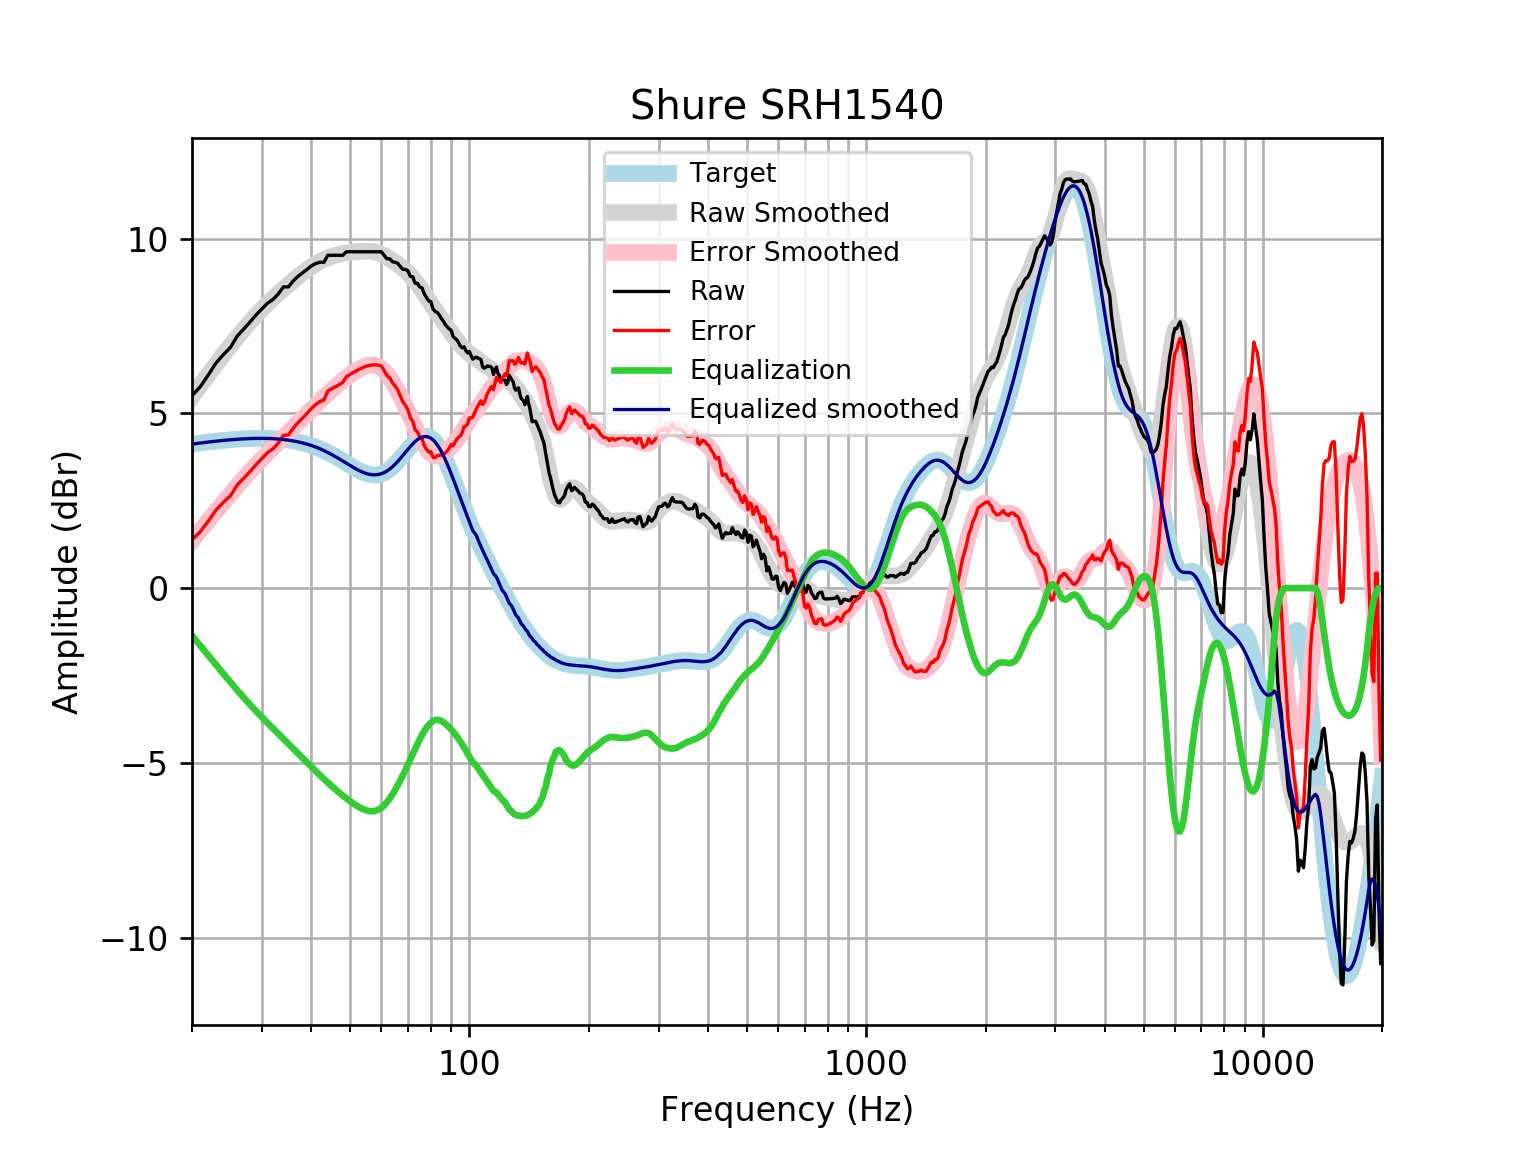

Data behind this chart, as committed beside it:
frequency, raw, error, smoothed, error_smoothed, equalization, equalized_raw, equalized_smoothed, target
20, 5.5, 1.38, 5.479, 1.358, -1.358, 4.142, 4.121, 4.121
21, 5.767, 1.615, 5.804, 1.652, -1.652, 4.115, 4.152, 4.152
22, 6.104, 1.923, 6.113, 1.932, -1.932, 4.172, 4.18, 4.18
23, 6.443, 2.238, 6.405, 2.199, -2.199, 4.244, 4.205, 4.205
24, 6.681, 2.454, 6.68, 2.453, -2.453, 4.228, 4.227, 4.227
25, 6.886, 2.642, 6.938, 2.693, -2.693, 4.193, 4.245, 4.245
26, 7.21, 2.951, 7.179, 2.92, -2.92, 4.29, 4.259, 4.259
27, 7.411, 3.141, 7.404, 3.133, -3.133, 4.278, 4.271, 4.271
28, 7.612, 3.334, 7.611, 3.333, -3.333, 4.28, 4.279, 4.278
29, 7.813, 3.53, 7.803, 3.52, -3.52, 4.294, 4.283, 4.283
30, 7.989, 3.705, 7.979, 3.695, -3.695, 4.295, 4.284, 4.284
31, 8.154, 3.873, 8.141, 3.859, -3.859, 4.295, 4.281, 4.281
32, 8.259, 3.984, 8.291, 4.016, -4.016, 4.243, 4.275, 4.275
33, 8.417, 4.152, 8.431, 4.166, -4.166, 4.251, 4.265, 4.265
34, 8.618, 4.367, 8.562, 4.311, -4.311, 4.307, 4.251, 4.251
35, 8.618, 4.385, 8.686, 4.453, -4.453, 4.165, 4.233, 4.233
36, 8.79, 4.579, 8.803, 4.592, -4.592, 4.198, 4.211, 4.211
37, 8.92, 4.735, 8.913, 4.729, -4.729, 4.191, 4.185, 4.185
38, 9.021, 4.866, 9.016, 4.862, -4.862, 4.158, 4.154, 4.155
39, 9.121, 5.001, 9.111, 4.992, -4.992, 4.129, 4.119, 4.12
40, 9.222, 5.141, 9.197, 5.118, -5.118, 4.104, 4.079, 4.08
41, 9.289, 5.252, 9.274, 5.239, -5.239, 4.05, 4.035, 4.037
42, 9.322, 5.333, 9.341, 5.354, -5.354, 3.968, 3.987, 3.989
43, 9.322, 5.385, 9.399, 5.464, -5.464, 3.858, 3.935, 3.937
44, 9.523, 5.642, 9.449, 5.569, -5.569, 3.954, 3.88, 3.881
45, 9.523, 5.7, 9.49, 5.669, -5.669, 3.854, 3.821, 3.823
46, 9.523, 5.761, 9.524, 5.764, -5.764, 3.759, 3.76, 3.762
47, 9.523, 5.824, 9.552, 5.854, -5.854, 3.669, 3.698, 3.7
48, 9.523, 5.887, 9.575, 5.94, -5.94, 3.583, 3.635, 3.636
49, 9.624, 6.05, 9.593, 6.02, -6.02, 3.604, 3.572, 3.574
50, 9.624, 6.112, 9.607, 6.095, -6.095, 3.529, 3.512, 3.512
51, 9.624, 6.17, 9.618, 6.164, -6.164, 3.46, 3.454, 3.454
52, 9.624, 6.224, 9.627, 6.227, -6.227, 3.397, 3.4, 3.4
53, 9.624, 6.273, 9.633, 6.281, -6.281, 3.343, 3.352, 3.351
54, 9.624, 6.314, 9.638, 6.326, -6.326, 3.298, 3.311, 3.31
55, 9.624, 6.348, 9.639, 6.361, -6.361, 3.263, 3.279, 3.276
56, 9.624, 6.371, 9.637, 6.382, -6.382, 3.242, 3.255, 3.253
57, 9.624, 6.385, 9.629, 6.387, -6.387, 3.237, 3.242, 3.239
58, 9.624, 6.387, 9.614, 6.373, -6.373, 3.251, 3.24, 3.237
59, 9.624, 6.378, 9.591, 6.341, -6.341, 3.283, 3.25, 3.246
60, 9.624, 6.356, 9.56, 6.288, -6.288, 3.336, 3.272, 3.268
61, 9.523, 6.222, 9.521, 6.215, -6.215, 3.308, 3.305, 3.301
62, 9.423, 6.077, 9.476, 6.126, -6.126, 3.297, 3.35, 3.346
63, 9.423, 6.021, 9.427, 6.021, -6.021, 3.402, 3.406, 3.402
64, 9.339, 5.872, 9.375, 5.904, -5.904, 3.435, 3.471, 3.468
65, 9.322, 5.781, 9.322, 5.778, -5.778, 3.545, 3.545, 3.542
66, 9.294, 5.672, 9.268, 5.643, -5.643, 3.651, 3.625, 3.622
67, 9.2, 5.492, 9.212, 5.503, -5.503, 3.697, 3.709, 3.707
68, 9.121, 5.326, 9.154, 5.357, -5.357, 3.764, 3.796, 3.796
69, 9.121, 5.237, 9.091, 5.207, -5.207, 3.914, 3.884, 3.884
70, 9.079, 5.109, 9.025, 5.055, -5.055, 4.024, 3.97, 3.97
71, 8.92, 4.867, 8.953, 4.902, -4.902, 4.018, 4.051, 4.053
72, 8.908, 4.78, 8.876, 4.751, -4.751, 4.158, 4.126, 4.128
73, 8.725, 4.53, 8.795, 4.603, -4.603, 4.123, 4.192, 4.195
74, 8.719, 4.467, 8.708, 4.46, -4.46, 4.258, 4.248, 4.251
75, 8.618, 4.323, 8.618, 4.326, -4.326, 4.292, 4.291, 4.295
76, 8.589, 4.263, 8.524, 4.203, -4.203, 4.386, 4.321, 4.325
77, 8.417, 4.076, 8.427, 4.091, -4.091, 4.326, 4.336, 4.341
78, 8.31, 3.97, 8.33, 3.994, -3.994, 4.316, 4.336, 4.34
79, 8.216, 3.892, 8.233, 3.913, -3.913, 4.303, 4.32, 4.324
... 553 more rows
